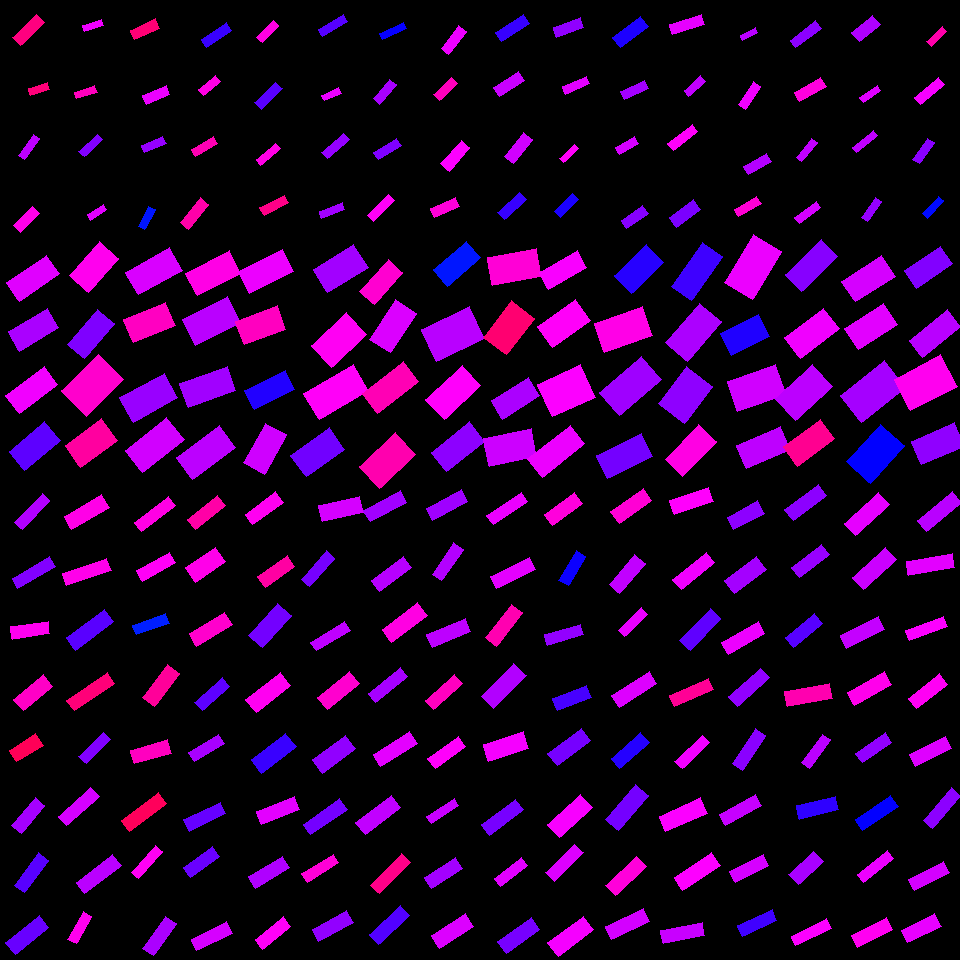

The file beside this chart, header and first rows:
, angleRotated, color, length, logWidthLengthRatio, x, y, centerX, centerY, width, lengthRotatedProjectX, widthRotatedProjectX, lengthRotatedProjectY, widthRotatedProjectY, vertexRightBottom, vertexRightTop, vertexLeftBottom, vertexLeftTop
0, 2.371, 0.9168, 33.64, -1.128, 28.51, 30.13, 30, 30, 10.89, -24.14, 7.584, 23.43, -7.813, (20, 45), (12, 37), (44, 22), (36, 14)
1, 2.845, 0.9205, 19.59, -0.966, 39.22, 88.73, 30, 90, 7.456, -18.73, 2.182, 5.733, -7.13, (30, 95), (28, 88), (49, 89), (47, 82)
2, 2.204, 0.7914, 25.38, -1.374, 28.95, 147, 30, 150, 6.423, -15.02, 5.178, 20.46, -3.801, (24, 159), (18, 155), (39, 138), (33, 134)
3, 2.364, 0.848, 27.15, -1.015, 26.23, 219.2, 30, 210, 9.841, -19.34, 6.907, 19.06, -7.01, (20, 232), (13, 225), (39, 213), (32, 206)
4, 2.846, 0.8231, 20.3, -1.185, 92.94, 25.21, 90, 30, 6.209, -19.42, 1.808, 5.912, -5.94, (84, 31), (82, 25), (103, 25), (101, 19)
5, 2.829, 0.8763, 21.17, -1.09, 85.91, 92.16, 90, 90, 7.113, -20.14, 2.186, 6.504, -6.769, (76, 98), (74, 92), (97, 92), (94, 85)
6, 2.395, 0.7517, 24.82, -1.146, 90.76, 145.5, 90, 150, 7.893, -18.21, 5.362, 16.86, -5.792, (84, 156), (78, 151), (102, 139), (97, 134)
7, 2.562, 0.8145, 19.63, -1.138, 97.01, 212.1, 90, 210, 6.291, -16.42, 3.447, 10.76, -5.262, (90, 220), (87, 214), (106, 209), (103, 204)
8, 2.697, 0.9233, 27.21, -0.982, 145, 29.41, 150, 30, 10.19, -24.56, 4.388, 11.72, -9.2, (134, 39), (130, 30), (159, 28), (155, 18)
9, 2.752, 0.821, 25.72, -1.044, 156.3, 94.98, 150, 90, 9.057, -23.79, 3.438, 9.761, -8.38, (146, 104), (142, 95), (169, 94), (166, 85)
10, 2.721, 0.7653, 23.26, -1.104, 153.9, 144.7, 150, 150, 7.713, -21.23, 3.149, 9.494, -7.041, (144, 152), (141, 145), (166, 143), (162, 136)
11, 2.058, 0.6523, 22.84, -1.143, 146.8, 218, 150, 210, 7.279, -10.68, 6.433, 20.19, -3.405, (144, 229), (138, 226), (155, 209), (148, 206)
12, 2.55, 0.7033, 30.49, -1.132, 216.6, 34.71, 210, 30, 9.826, -25.31, 5.482, 17.01, -8.155, (206, 47), (201, 39), (231, 30), (226, 22)
13, 2.432, 0.8512, 21.37, -0.9885, 209.5, 85.68, 210, 90, 7.954, -16.22, 5.182, 13.93, -6.034, (203, 95), (198, 89), (220, 81), (215, 75)
14, 2.622, 0.8829, 25.44, -1.135, 204.9, 146.5, 210, 150, 8.174, -22.08, 4.057, 12.63, -7.096, (195, 156), (191, 149), (217, 143), (213, 136)
15, 2.247, 0.8899, 31.94, -1.135, 194.2, 213.5, 210, 210, 10.26, -19.98, 8.007, 24.92, -6.42, (188, 229), (180, 222), (208, 204), (200, 197)
16, 2.311, 0.8521, 23.88, -1.189, 267.7, 31.43, 270, 30, 7.27, -16.11, 5.367, 17.63, -4.904, (262, 42), (256, 37), (278, 25), (273, 20)
17, 2.354, 0.7242, 29.05, -1.143, 268.5, 95.71, 270, 90, 9.265, -20.49, 6.567, 20.59, -6.535, (261, 109), (254, 102), (282, 88), (275, 82)
18, 2.451, 0.8501, 25.74, -1.263, 268.3, 154.1, 270, 150, 7.277, -19.85, 4.633, 16.39, -5.611, (260, 165), (256, 159), (280, 148), (275, 143)
19, 2.664, 0.9111, 27.33, -1.137, 274.1, 205.3, 270, 210, 8.765, -24.28, 4.026, 12.55, -7.786, (264, 215), (259, 207), (288, 202), (284, 195)
20, 2.637, 0.7232, 29.38, -1.287, 333, 25.48, 330, 30, 8.111, -25.72, 3.919, 14.2, -7.101, (322, 36), (318, 29), (347, 21), (343, 14)
21, 2.708, 0.8208, 18.19, -1.073, 331.5, 94.33, 330, 90, 6.223, -16.51, 2.612, 7.635, -5.649, (324, 100), (321, 95), (341, 93), (338, 87)
22, 2.422, 0.7645, 28.62, -1.178, 335.4, 146.1, 330, 150, 8.814, -21.52, 5.81, 18.87, -6.628, (327, 158), (321, 152), (349, 139), (343, 133)
23, 2.774, 0.772, 24.8, -1.166, 332, 210.4, 330, 210, 7.725, -23.14, 2.775, 8.907, -7.21, (321, 218), (319, 211), (344, 209), (342, 202)
24, 2.703, 0.6711, 26.03, -1.347, 392.8, 31.32, 390, 30, 6.771, -23.56, 2.876, 11.06, -6.13, (382, 39), (379, 33), (406, 28), (403, 22)
25, 2.279, 0.7763, 25.89, -1.073, 384.9, 91.93, 390, 90, 8.853, -16.84, 6.726, 19.67, -5.756, (379, 104), (373, 98), (396, 84), (389, 79)
26, 2.596, 0.75, 26.97, -1.09, 387.3, 149, 390, 150, 9.072, -23.06, 4.705, 13.99, -7.757, (378, 159), (373, 152), (401, 145), (396, 138)
27, 2.36, 0.838, 29.77, -1.238, 381.3, 208.2, 390, 210, 8.634, -21.14, 6.08, 20.96, -6.13, (373, 221), (367, 215), (394, 200), (388, 194)
28, 2.232, 0.8223, 28.42, -1.075, 453.6, 40, 450, 30, 9.695, -17.45, 7.653, 22.43, -5.953, (448, 54), (441, 48), (466, 31), (458, 25)
29, 2.4, 0.8768, 24.82, -1.032, 445.5, 89.08, 450, 90, 8.843, -18.3, 5.973, 16.76, -6.521, (439, 100), (433, 94), (457, 83), (451, 77)
30, 2.284, 0.8326, 31.11, -0.9982, 455.2, 155.6, 450, 150, 11.46, -20.36, 8.668, 23.52, -7.503, (449, 171), (440, 163), (469, 147), (461, 140)
31, 2.755, 0.8582, 27.52, -1.029, 445, 207.5, 450, 210, 9.832, -25.49, 3.708, 10.38, -9.106, (434, 217), (430, 208), (459, 206), (455, 197)
32, 2.568, 0.7029, 33.8, -1.115, 512.7, 28.15, 510, 30, 11.08, -28.4, 6.009, 18.33, -9.311, (501, 41), (495, 32), (529, 23), (523, 14)
33, 2.559, 0.7986, 29.3, -1.013, 508.9, 83.8, 510, 90, 10.64, -24.47, 5.859, 16.13, -8.887, (499, 96), (493, 87), (524, 80), (518, 71)
34, 2.239, 0.8039, 30.92, -0.9756, 518.7, 147.8, 510, 150, 11.65, -19.15, 9.148, 24.27, -7.22, (513, 163), (504, 156), (532, 139), (523, 132)
35, 2.404, 0.7028, 29.6, -1.083, 511.9, 206.1, 510, 210, 10.02, -21.9, 6.742, 19.92, -7.413, (504, 219), (497, 212), (526, 199), (519, 192)
36, 2.809, 0.7613, 28.71, -1.009, 568.5, 27.59, 570, 30, 10.47, -27.14, 3.416, 9.372, -9.893, (556, 37), (553, 27), (583, 27), (580, 17)
37, 2.737, 0.8144, 26.1, -1.122, 575.8, 85.19, 570, 90, 8.502, -23.99, 3.349, 10.28, -7.815, (565, 94), (562, 86), (589, 83), (586, 76)
38, 2.361, 0.8371, 20.11, -1.269, 569.1, 153.6, 570, 150, 5.656, -14.29, 3.98, 14.15, -4.019, (563, 162), (559, 158), (578, 148), (574, 144)
39, 2.354, 0.684, 25.46, -1.14, 566.5, 205.8, 570, 210, 8.139, -17.96, 5.767, 18.04, -5.743, (560, 217), (554, 211), (578, 199), (572, 193)
40, 2.505, 0.6859, 34.88, -1.068, 630.5, 31.85, 630, 30, 11.99, -28.05, 7.123, 20.72, -9.643, (620, 47), (612, 37), (648, 26), (640, 16)
41, 2.688, 0.7734, 26.37, -1.065, 634.8, 89.89, 630, 90, 9.091, -23.7, 3.987, 11.57, -8.171, (624, 99), (620, 91), (648, 88), (644, 80)
42, 2.601, 0.8067, 22.07, -1.054, 627.4, 145.4, 630, 150, 7.69, -18.93, 3.956, 11.36, -6.594, (619, 154), (615, 147), (638, 143), (634, 136)
43, 2.538, 0.7549, 25.75, -1.036, 634.8, 217, 630, 210, 9.139, -21.2, 5.188, 14.62, -7.523, (626, 228), (621, 220), (648, 213), (642, 205)
44, 2.845, 0.8175, 32.83, -1.12, 687, 24.34, 690, 30, 10.71, -31.4, 3.133, 9.601, -10.25, (672, 34), (669, 24), (704, 24), (701, 14)
45, 2.416, 0.7934, 22.42, -1.125, 695, 86.12, 690, 90, 7.282, -16.78, 4.83, 14.87, -5.45, (688, 96), (684, 90), (705, 81), (700, 75)
46, 2.476, 0.837, 30.75, -1.209, 682.9, 137.9, 690, 150, 9.182, -24.18, 5.673, 19, -7.219, (673, 150), (667, 143), (697, 131), (692, 124)
47, 2.506, 0.7471, 30.21, -0.9419, 685, 213.3, 690, 210, 11.78, -24.3, 6.994, 17.94, -9.475, (676, 227), (669, 217), (700, 209), (693, 199)
48, 2.667, 0.7885, 17.46, -1.242, 749.1, 33.99, 750, 30, 5.043, -15.52, 2.306, 7.983, -4.485, (742, 40), (740, 35), (757, 32), (755, 27)
49, 2.153, 0.8252, 27.46, -1.174, 749.6, 95.5, 750, 90, 8.487, -15.09, 7.091, 22.94, -4.664, (745, 109), (738, 104), (760, 86), (753, 81)
50, 2.622, 0.7848, 26.11, -1.021, 757.7, 164.1, 750, 150, 9.407, -22.67, 4.67, 12.96, -8.166, (748, 174), (743, 166), (771, 161), (766, 153)
51, 2.613, 0.8609, 25.72, -1.09, 747.8, 206.7, 750, 210, 8.647, -22.21, 4.36, 12.97, -7.467, (738, 216), (734, 209), (761, 203), (756, 196)
52, 2.483, 0.7588, 31.82, -1.24, 805.7, 34.18, 810, 30, 9.206, -25.17, 5.632, 19.46, -7.282, (795, 47), (790, 40), (821, 28), (815, 20)
53, 2.62, 0.855, 30.27, -1.047, 810.4, 89.15, 810, 90, 10.63, -26.25, 5.296, 15.08, -9.214, (799, 101), (794, 92), (826, 86), (820, 77)
54, 2.258, 0.7946, 24.05, -1.221, 806.7, 150, 810, 150, 7.094, -15.26, 5.482, 18.58, -4.502, (801, 161), (796, 157), (817, 142), (811, 138)
55, 2.49, 0.8065, 26.71, -1.288, 807.6, 212.7, 810, 210, 7.37, -21.24, 4.469, 16.19, -5.86, (799, 223), (794, 217), (820, 207), (816, 201)
56, 2.453, 0.7817, 26.97, -0.8309, 866.1, 28.19, 870, 30, 11.75, -20.82, 7.465, 17.14, -9.071, (859, 41), (851, 32), (880, 24), (872, 15)
57, 2.523, 0.8126, 21.92, -1.24, 870.2, 93.97, 870, 90, 6.344, -17.86, 3.677, 12.71, -5.169, (863, 102), (859, 97), (880, 90), (877, 85)
58, 2.44, 0.7924, 26.91, -1.413, 865.1, 141.7, 870, 150, 6.552, -20.57, 4.226, 17.36, -5.006, (856, 152), (852, 147), (877, 135), (873, 130)
59, 2.166, 0.7645, 24.7, -1.219, 871.5, 209.6, 870, 210, 7.298, -13.85, 6.042, 20.45, -4.093, (867, 221), (861, 217), (881, 201), (875, 197)
... 196 more rows
